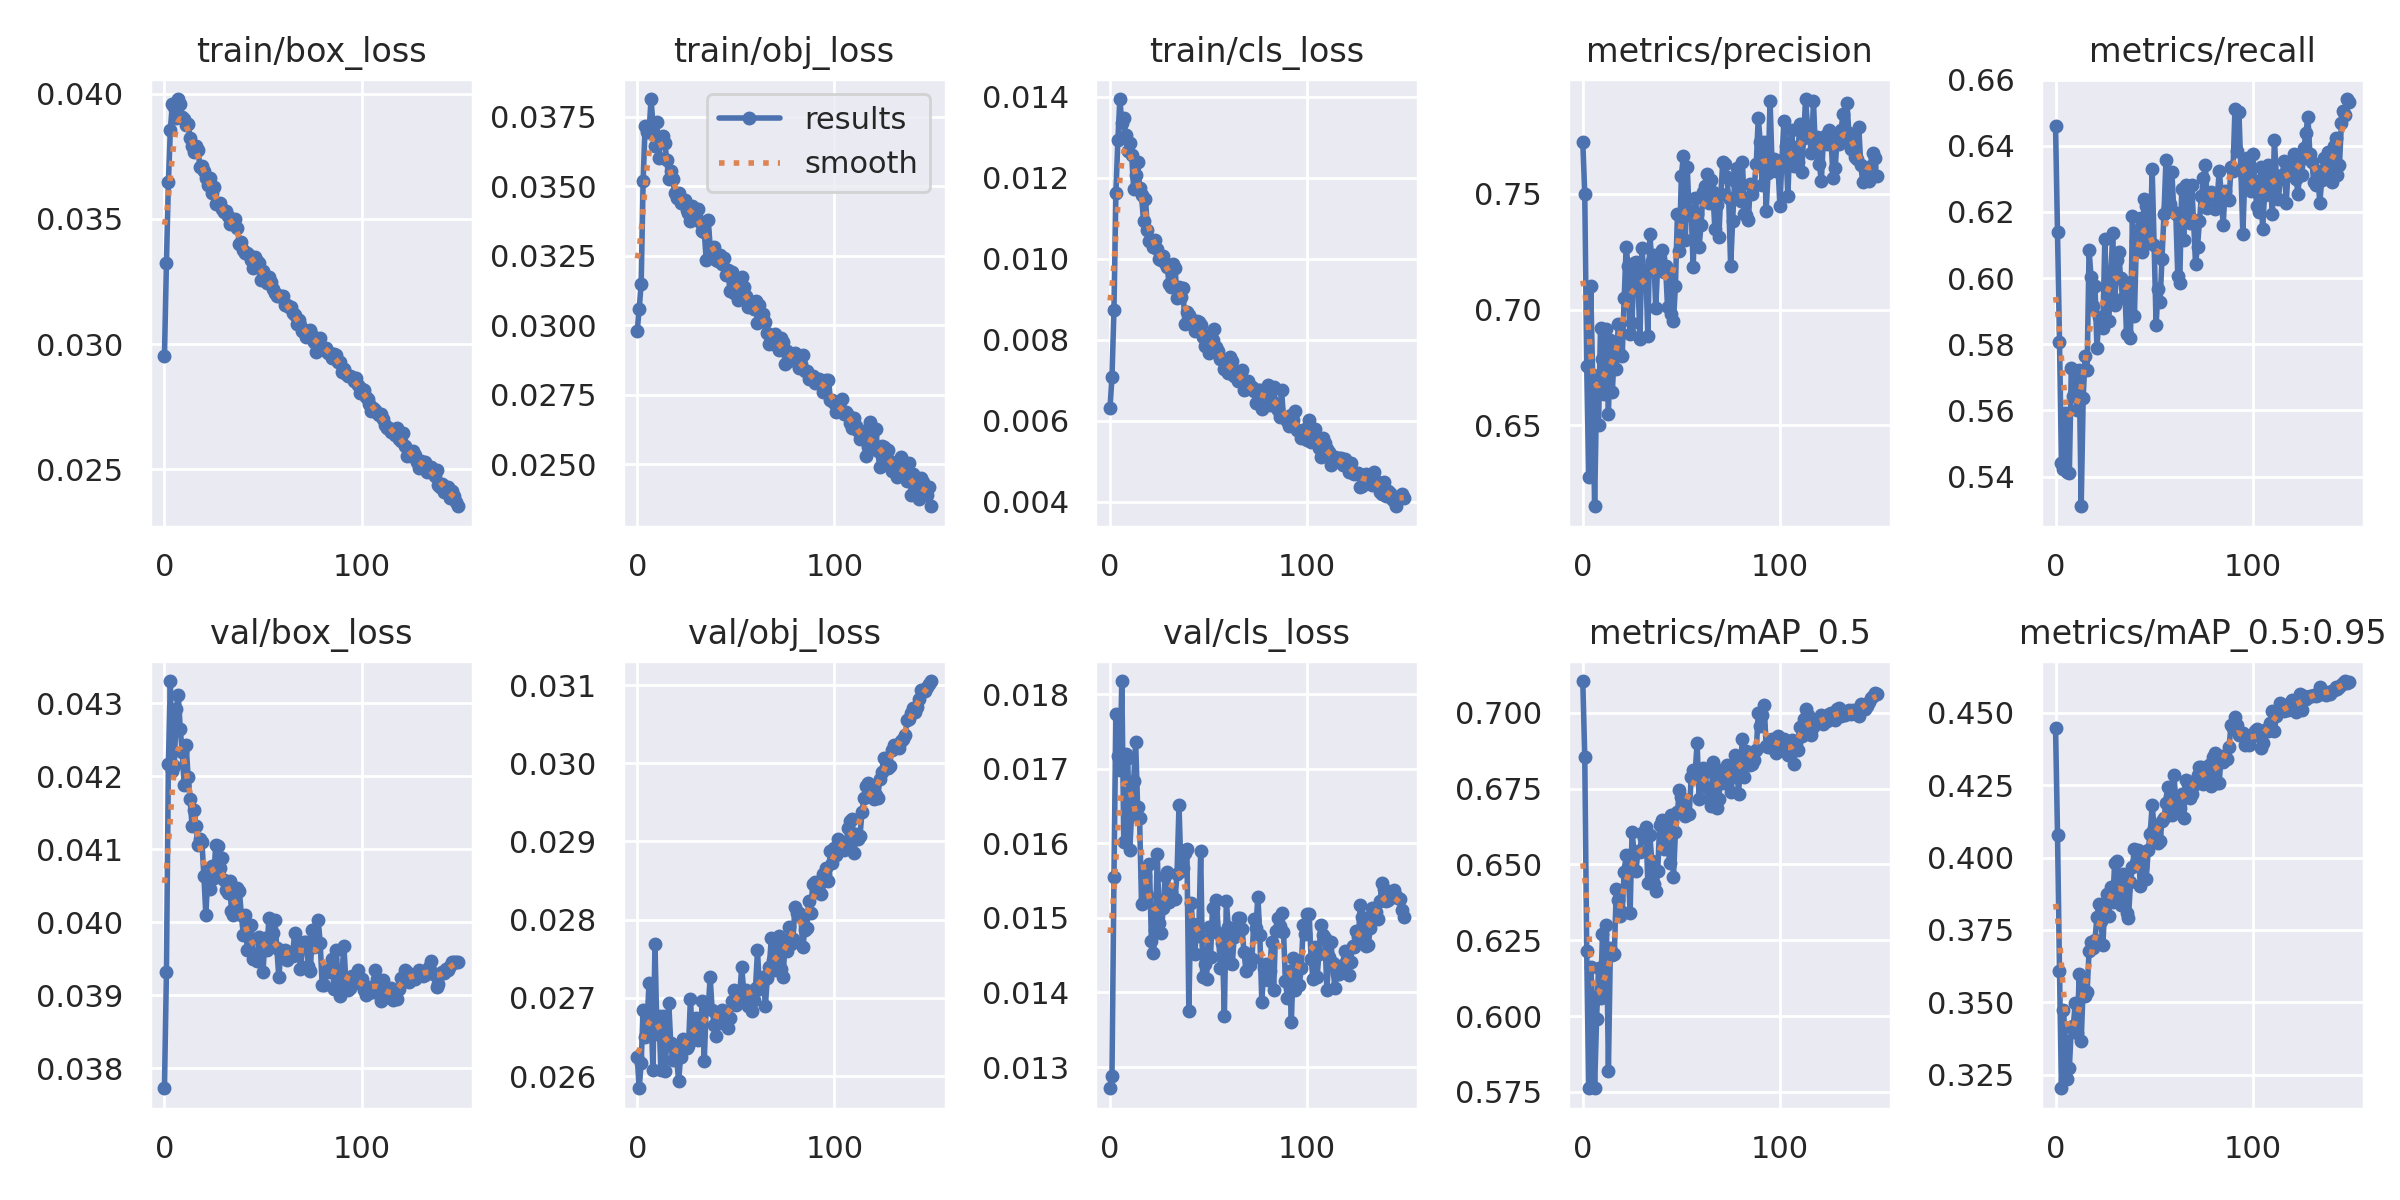

Values plotted in this chart, from the file beside it:
epoch, train/box_loss, train/obj_loss, train/cls_loss, metrics/precision, metrics/recall, metrics/mAP_0.5, metrics/mAP_0.5:0.95, val/box_loss, val/obj_loss, val/cls_loss, x/lr0, x/lr1, x/lr2
0, 0.02951, 0.02981, 0.006326, 0.7725, 0.6461, 0.7105, 0.4447, 0.03773, 0.02625, 0.01272, 0.07006, 0.003327, 0.003327
1, 0.03324, 0.03059, 0.007079, 0.7501, 0.6139, 0.6855, 0.4079, 0.03933, 0.02585, 0.01288, 0.04002, 0.006616, 0.006616
2, 0.03647, 0.0315, 0.008739, 0.6757, 0.5808, 0.6214, 0.3608, 0.04217, 0.02617, 0.01554, 0.009928, 0.009861, 0.009861
3, 0.03856, 0.03521, 0.01164, 0.6275, 0.5442, 0.5763, 0.3204, 0.0433, 0.02684, 0.01774, 0.009802, 0.009802, 0.009802
4, 0.03958, 0.03719, 0.01294, 0.7103, 0.5423, 0.6161, 0.3473, 0.04207, 0.0265, 0.01717, 0.009802, 0.009802, 0.009802
5, 0.03948, 0.03697, 0.01395, 0.6719, 0.5592, 0.6047, 0.3367, 0.04215, 0.0267, 0.01699, 0.009736, 0.009736, 0.009736
6, 0.03903, 0.03695, 0.01336, 0.615, 0.5413, 0.5762, 0.3236, 0.04292, 0.02719, 0.01818, 0.00967, 0.00967, 0.00967
7, 0.03979, 0.03815, 0.01348, 0.6634, 0.5412, 0.599, 0.3274, 0.04312, 0.02678, 0.01602, 0.009604, 0.009604, 0.009604
8, 0.03958, 0.03723, 0.01305, 0.65, 0.573, 0.616, 0.3415, 0.04265, 0.02608, 0.0172, 0.009538, 0.009538, 0.009538
9, 0.03907, 0.03647, 0.01266, 0.6921, 0.5644, 0.6061, 0.3418, 0.04233, 0.0277, 0.01715, 0.009472, 0.009472, 0.009472
10, 0.039, 0.03731, 0.01287, 0.6784, 0.572, 0.6271, 0.3498, 0.04189, 0.02654, 0.01591, 0.009406, 0.009406, 0.009406
11, 0.03875, 0.03603, 0.01256, 0.6637, 0.5602, 0.6065, 0.3395, 0.04243, 0.02678, 0.0164, 0.00934, 0.00934, 0.00934
12, 0.03879, 0.03674, 0.01173, 0.6916, 0.5721, 0.6301, 0.3598, 0.04199, 0.02608, 0.01684, 0.009274, 0.009274, 0.009274
13, 0.03823, 0.0368, 0.01208, 0.6547, 0.5311, 0.582, 0.3367, 0.04169, 0.02676, 0.01736, 0.009208, 0.009208, 0.009208
14, 0.03791, 0.03658, 0.0124, 0.687, 0.5637, 0.6224, 0.3552, 0.04132, 0.02606, 0.01649, 0.009142, 0.009142, 0.009142
15, 0.03767, 0.03595, 0.01176, 0.6643, 0.5763, 0.6203, 0.3523, 0.04154, 0.02643, 0.01634, 0.009076, 0.009076, 0.009076
16, 0.03791, 0.03527, 0.01157, 0.6826, 0.5722, 0.6206, 0.3536, 0.04132, 0.02694, 0.01518, 0.00901, 0.00901, 0.00901
17, 0.03773, 0.03557, 0.01094, 0.6744, 0.6084, 0.6418, 0.3677, 0.04105, 0.02642, 0.01521, 0.008944, 0.008944, 0.008944
18, 0.03709, 0.03528, 0.01148, 0.6938, 0.6005, 0.6384, 0.3707, 0.04114, 0.02621, 0.01556, 0.008878, 0.008878, 0.008878
19, 0.03713, 0.03475, 0.01071, 0.6806, 0.5916, 0.6328, 0.3688, 0.04111, 0.02635, 0.01531, 0.008812, 0.008812, 0.008812
20, 0.03691, 0.0346, 0.01044, 0.68, 0.5976, 0.6343, 0.3716, 0.04064, 0.02623, 0.01572, 0.008746, 0.008746, 0.008746
21, 0.03663, 0.03476, 0.01045, 0.7048, 0.5789, 0.6474, 0.3796, 0.04011, 0.02594, 0.01469, 0.00868, 0.00868, 0.00868
22, 0.03634, 0.03439, 0.01031, 0.7271, 0.5882, 0.6531, 0.384, 0.04063, 0.02624, 0.01453, 0.008614, 0.008614, 0.008614
23, 0.03665, 0.03445, 0.01047, 0.7186, 0.5854, 0.649, 0.378, 0.04046, 0.02648, 0.01484, 0.008548, 0.008548, 0.008548
24, 0.03604, 0.03452, 0.01025, 0.6893, 0.5849, 0.634, 0.3697, 0.04077, 0.02646, 0.01585, 0.008482, 0.008482, 0.008482
25, 0.03627, 0.03415, 0.009999, 0.6943, 0.6118, 0.6606, 0.3845, 0.04061, 0.02636, 0.01493, 0.008416, 0.008416, 0.008416
26, 0.0356, 0.03403, 0.009974, 0.7202, 0.5923, 0.6541, 0.3874, 0.04105, 0.02638, 0.0148, 0.00835, 0.00835, 0.00835
27, 0.03558, 0.03374, 0.01008, 0.7208, 0.5871, 0.6479, 0.3799, 0.04105, 0.02699, 0.01513, 0.008284, 0.008284, 0.008284
28, 0.03565, 0.03429, 0.009907, 0.7122, 0.6002, 0.6546, 0.3897, 0.04075, 0.02646, 0.01556, 0.008218, 0.008218, 0.008218
29, 0.03538, 0.03417, 0.009796, 0.6874, 0.6136, 0.6542, 0.3848, 0.04088, 0.02657, 0.01562, 0.008152, 0.008152, 0.008152
30, 0.03527, 0.03393, 0.009383, 0.7267, 0.5919, 0.6602, 0.3982, 0.04058, 0.02674, 0.01521, 0.008086, 0.008086, 0.008086
31, 0.03533, 0.03418, 0.009315, 0.7153, 0.6056, 0.6586, 0.3989, 0.04045, 0.02646, 0.01534, 0.00802, 0.00802, 0.00802
32, 0.03513, 0.03373, 0.009865, 0.7168, 0.6078, 0.6623, 0.3864, 0.04041, 0.02651, 0.01525, 0.007954, 0.007954, 0.007954
33, 0.03478, 0.0334, 0.009787, 0.6887, 0.6001, 0.644, 0.3836, 0.04056, 0.02696, 0.01525, 0.007888, 0.007888, 0.007888
34, 0.03496, 0.03336, 0.009026, 0.7325, 0.594, 0.6596, 0.3943, 0.04016, 0.02619, 0.01559, 0.007822, 0.007822, 0.007822
35, 0.03479, 0.03235, 0.009304, 0.7208, 0.5989, 0.6513, 0.3888, 0.0401, 0.02691, 0.01652, 0.007756, 0.007756, 0.007756
36, 0.035, 0.0338, 0.009071, 0.7237, 0.5832, 0.6436, 0.3808, 0.04022, 0.02687, 0.01562, 0.00769, 0.00769, 0.00769
37, 0.03465, 0.03283, 0.009271, 0.7006, 0.5985, 0.6412, 0.3793, 0.04047, 0.02727, 0.01567, 0.007624, 0.007624, 0.007624
38, 0.03399, 0.03271, 0.00839, 0.7191, 0.5819, 0.6477, 0.3914, 0.04044, 0.02685, 0.01588, 0.007558, 0.007558, 0.007558
39, 0.03407, 0.03281, 0.008697, 0.7221, 0.6189, 0.6629, 0.3969, 0.0401, 0.02666, 0.01592, 0.007492, 0.007492, 0.007492
40, 0.03376, 0.03235, 0.00862, 0.7259, 0.5887, 0.6647, 0.4029, 0.03983, 0.02652, 0.01375, 0.007426, 0.007426, 0.007426
41, 0.03365, 0.0323, 0.008519, 0.7163, 0.6112, 0.6552, 0.3981, 0.04011, 0.0268, 0.01521, 0.00736, 0.00736, 0.00736
42, 0.03364, 0.03254, 0.008367, 0.7188, 0.6144, 0.6639, 0.4026, 0.03962, 0.02668, 0.01492, 0.007294, 0.007294, 0.007294
43, 0.03357, 0.03219, 0.008219, 0.7009, 0.6181, 0.6592, 0.3902, 0.03979, 0.02685, 0.01452, 0.007228, 0.007228, 0.007228
44, 0.03336, 0.03241, 0.008471, 0.7158, 0.608, 0.6505, 0.3967, 0.03996, 0.02678, 0.0149, 0.007162, 0.007162, 0.007162
45, 0.03303, 0.03179, 0.008433, 0.6982, 0.624, 0.6661, 0.4019, 0.0395, 0.02678, 0.01475, 0.007096, 0.007096, 0.007096
46, 0.03346, 0.03199, 0.008374, 0.695, 0.6219, 0.6458, 0.3927, 0.03952, 0.02661, 0.01589, 0.00703, 0.00703, 0.00703
47, 0.03331, 0.03124, 0.00806, 0.7104, 0.6124, 0.6606, 0.4026, 0.03947, 0.02674, 0.01421, 0.006964, 0.006964, 0.006964
48, 0.03324, 0.03192, 0.007843, 0.7413, 0.6106, 0.6672, 0.4083, 0.03979, 0.02696, 0.01438, 0.006898, 0.006898, 0.006898
49, 0.03255, 0.03118, 0.007923, 0.7255, 0.6329, 0.6744, 0.418, 0.03974, 0.0271, 0.01418, 0.006832, 0.006832, 0.006832
50, 0.0329, 0.03158, 0.007675, 0.7576, 0.6101, 0.6724, 0.4102, 0.03932, 0.02691, 0.01488, 0.006766, 0.006766, 0.006766
51, 0.0327, 0.03091, 0.008154, 0.7663, 0.5859, 0.6708, 0.408, 0.03979, 0.02696, 0.01447, 0.0067, 0.0067, 0.0067
52, 0.03242, 0.0313, 0.00799, 0.7302, 0.5967, 0.6658, 0.405, 0.03963, 0.02704, 0.01514, 0.006634, 0.006634, 0.006634
53, 0.03268, 0.03174, 0.008259, 0.7614, 0.5928, 0.6671, 0.4057, 0.04006, 0.0274, 0.01482, 0.006568, 0.006568, 0.006568
54, 0.03246, 0.03138, 0.007825, 0.7407, 0.6058, 0.6667, 0.4126, 0.03976, 0.02709, 0.01524, 0.006502, 0.006502, 0.006502
55, 0.03219, 0.03104, 0.007733, 0.7424, 0.6194, 0.6789, 0.4137, 0.03986, 0.02711, 0.01479, 0.006436, 0.006436, 0.006436
56, 0.03205, 0.03066, 0.007518, 0.7182, 0.6357, 0.6813, 0.4188, 0.04003, 0.0269, 0.01433, 0.00637, 0.00637, 0.00637
57, 0.03191, 0.03076, 0.007527, 0.748, 0.6214, 0.6804, 0.4242, 0.03965, 0.02708, 0.01467, 0.006304, 0.006304, 0.006304
58, 0.03194, 0.03083, 0.007287, 0.7413, 0.6225, 0.69, 0.4212, 0.03925, 0.02683, 0.01368, 0.006238, 0.006238, 0.006238
59, 0.03192, 0.0306, 0.007313, 0.7271, 0.6321, 0.6716, 0.4147, 0.03958, 0.02697, 0.01523, 0.006172, 0.006172, 0.006172
... 90 more rows
